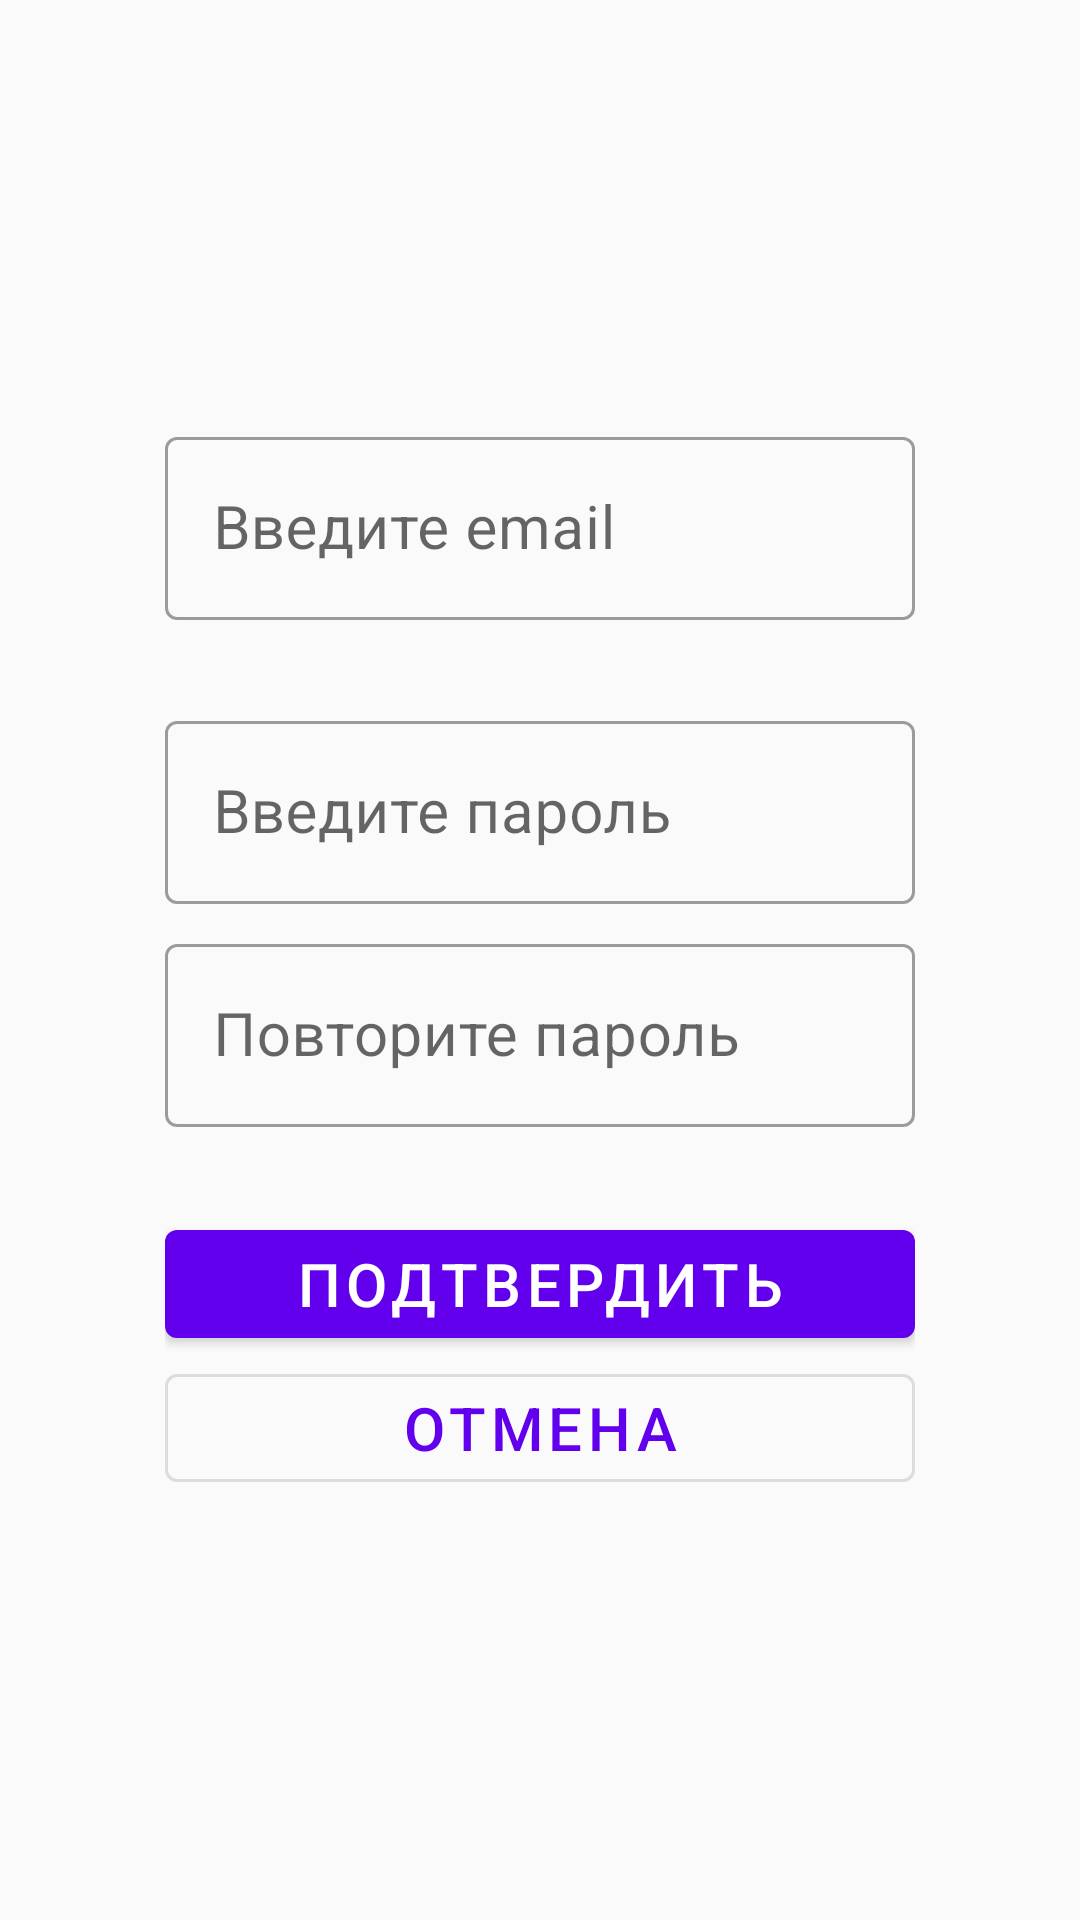

Write the Android layout XML for this screen, with the resource values it uses.
<!-- AndroidManifest.xml: application theme Theme.MyToDoList_AppTheme -->
<!-- res/layout/activity_registration.xml -->
<?xml version="1.0" encoding="utf-8"?>
<androidx.constraintlayout.widget.ConstraintLayout
    xmlns:android="http://schemas.android.com/apk/res/android"
    xmlns:app="http://schemas.android.com/apk/res-auto"
    xmlns:tools="http://schemas.android.com/tools"
    android:layout_width="match_parent"
    android:layout_height="match_parent"
    android:padding="55dp"
    android:theme="@style/Theme.MyToDoList"
    tools:context=".RegistrationActivity">

    <com.google.android.material.textfield.TextInputLayout
        android:id="@+id/case_login_reg"
        style="@style/Widget.MaterialComponents.TextInputLayout.OutlinedBox"
        android:layout_width="0dp"
        android:layout_height="wrap_content"
        android:hint="@string/enter_email"
        app:errorEnabled="true"
        app:layout_constraintBottom_toTopOf="@+id/case_password_reg"
        app:layout_constraintEnd_toEndOf="parent"
        app:layout_constraintStart_toStartOf="parent"
        app:layout_constraintTop_toTopOf="parent"
        app:layout_constraintVertical_chainStyle="packed">

        <com.google.android.material.textfield.TextInputEditText
            android:id="@+id/edit_login_reg"
            android:layout_width="match_parent"
            android:layout_height="wrap_content"
            android:layout_marginBottom="8dp"
            android:inputType="text"
            android:maxLength="24" />

    </com.google.android.material.textfield.TextInputLayout>

    <com.google.android.material.textfield.TextInputLayout
        android:id="@+id/case_password_reg"
        style="@style/Widget.MaterialComponents.TextInputLayout.OutlinedBox"
        android:layout_width="0dp"
        android:layout_height="wrap_content"
        android:hint="@string/enter_password"
        app:errorContentDescription="неправельный пароль"
        app:layout_constraintBottom_toTopOf="@+id/case_password_reg_repeat"
        app:layout_constraintEnd_toEndOf="parent"
        app:layout_constraintStart_toStartOf="parent"
        app:layout_constraintTop_toBottomOf="@id/case_login_reg"
        app:layout_constraintVertical_chainStyle="packed">

        <com.google.android.material.textfield.TextInputEditText
            android:id="@+id/edit_password_reg"
            android:layout_width="match_parent"
            android:layout_height="wrap_content"
            android:layout_marginBottom="8dp"
            android:inputType="textPassword"
            android:maxLength="15" />

    </com.google.android.material.textfield.TextInputLayout>

    <com.google.android.material.textfield.TextInputLayout
        android:id="@+id/case_password_reg_repeat"
        style="@style/Widget.MaterialComponents.TextInputLayout.OutlinedBox"
        android:layout_width="0dp"
        android:layout_height="wrap_content"
        android:hint="@string/edit_password_repeat"
        app:errorContentDescription="неправельный пароль"
        app:errorEnabled="true"
        app:layout_constraintBottom_toTopOf="@+id/btn_confirm_reg"
        app:layout_constraintEnd_toEndOf="parent"
        app:layout_constraintStart_toStartOf="parent"
        app:layout_constraintTop_toBottomOf="@id/case_password_reg"
        app:layout_constraintVertical_chainStyle="packed">

        <com.google.android.material.textfield.TextInputEditText
            android:id="@+id/edit_password_reg_repeat"
            android:layout_width="match_parent"
            android:layout_height="wrap_content"
            android:layout_marginBottom="8dp"
            android:inputType="textPassword"
            android:maxLength="15" />

    </com.google.android.material.textfield.TextInputLayout>

    <com.google.android.material.button.MaterialButton
        android:id="@+id/btn_confirm_reg"
        android:layout_width="match_parent"
        android:layout_height="wrap_content"
        android:text="@string/btn_confirm"
        app:layout_constraintBottom_toTopOf="@+id/btn_cancel"
        app:layout_constraintEnd_toEndOf="parent"
        app:layout_constraintStart_toStartOf="parent"
        app:layout_constraintTop_toBottomOf="@id/case_password_reg_repeat" />

    <com.google.android.material.button.MaterialButton
        android:id="@+id/btn_cancel"
        android:layout_width="match_parent"
        android:layout_height="wrap_content"
        android:text="@string/btn_cancel"
        style="?attr/materialButtonOutlinedStyle"
        app:layout_constraintBottom_toBottomOf="parent"
        app:layout_constraintEnd_toEndOf="parent"
        app:layout_constraintStart_toStartOf="parent"
        app:layout_constraintTop_toBottomOf="@id/btn_confirm_reg" />

</androidx.constraintlayout.widget.ConstraintLayout>
<!-- resources referenced by this layout -->
<resources>
  <string name="btn_cancel">отмена</string>
  <string name="btn_confirm">подтвердить</string>
  <string name="edit_password_repeat">Повторите пароль</string>
  <string name="enter_email">Введите email</string>
  <string name="enter_password">Введите пароль</string>
  <style name="Theme.MyToDoList" parent="Theme.MaterialComponents.DayNight.DarkActionBar">
          <item name="toolbarStyle">@style/MyToolbar</item>
          
          <item name="colorPrimary">@color/purple_500</item>
          <item name="colorPrimaryVariant">@color/purple_700</item>
          <item name="colorOnPrimary">@color/white</item>
          
          <item name="colorSecondary">@color/teal_200</item>
          <item name="colorSecondaryVariant">@color/teal_700</item>
          <item name="colorOnSecondary">@color/black</item>
          
          <item name="android:statusBarColor" tools:targetApi="l">?attr/colorPrimaryVariant</item>
          
      </style>
  <style name="Theme.MyToDoList_AppTheme" parent="Theme.AppCompat.DayNight">
          
          <item name="colorPrimary">@color/purple_500</item>
          <item name="colorPrimaryVariant">@color/purple_700</item>
          <item name="colorOnPrimary">@color/white</item>
          
          <item name="colorSecondary">@color/teal_200</item>
          <item name="colorSecondaryVariant">@color/teal_700</item>
          <item name="colorOnSecondary">@color/black</item>
          
          <item name="android:statusBarColor" tools:targetApi="l">?attr/colorPrimaryVariant</item>
          
          <item name="android:textSize">20sp</item>
      </style>
  <style name="MyToolbar" parent="Widget.MaterialComponents.Toolbar.Primary">
          <item name="titleTextColor">@color/white</item>
  
      </style>
  <!-- not gathered from this repository: default colours our renderer supplied (Android Studio template values) -->
  <color name="purple_500">#FF6200EE</color>
  <color name="purple_700">#FF3700B3</color>
  <color name="teal_200">#FF03DAC5</color>
  <color name="teal_700">#FF018786</color>
  <color name="black">#FF000000</color>
  <color name="white">#FFFFFFFF</color>
</resources>
